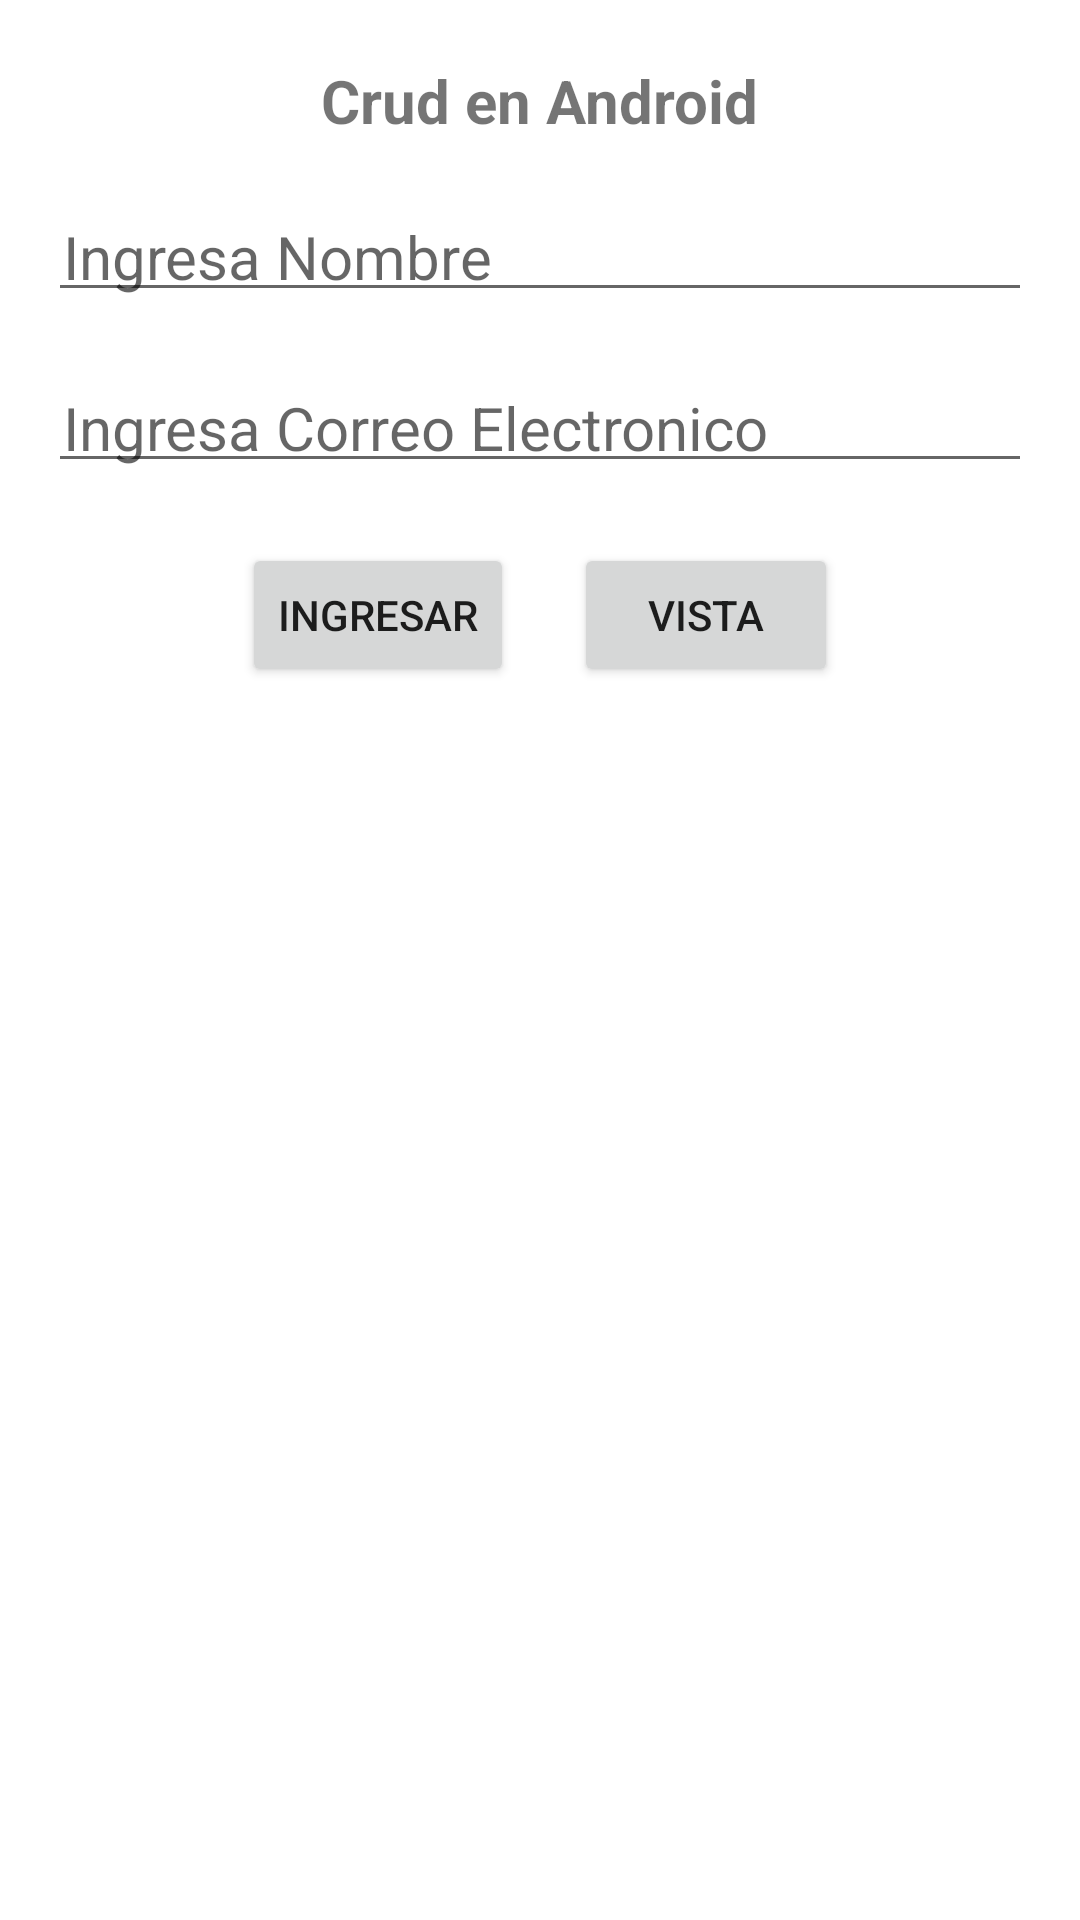

Reconstruct the res/layout file that produces this screen, plus the resources it refers to.
<!-- AndroidManifest.xml: application theme Theme.CrudAndroid -->
<!-- res/layout/activity_main.xml -->
<?xml version="1.0" encoding="utf-8"?>
<androidx.constraintlayout.widget.ConstraintLayout xmlns:android="http://schemas.android.com/apk/res/android"
    xmlns:app="http://schemas.android.com/apk/res-auto"
    xmlns:tools="http://schemas.android.com/tools"
    android:layout_width="match_parent"
    android:layout_height="match_parent"
    tools:context=".MainActivity">

    <TextView
        android:id="@+id/textView"
        android:layout_width="wrap_content"
        android:layout_height="wrap_content"
        android:text="@string/login_text_title"
        style="@style/titles"
        app:layout_constraintLeft_toLeftOf="parent"
        app:layout_constraintRight_toRightOf="parent"
        app:layout_constraintTop_toTopOf="parent" />

    <EditText
        android:id="@+id/etxtName"
        android:hint="@string/login_hint_name"
        android:layout_width="match_parent"
        android:layout_height="wrap_content"
        style="@style/editText"
        app:layout_constraintEnd_toEndOf="parent"
        app:layout_constraintStart_toStartOf="parent"
        app:layout_constraintTop_toBottomOf="@+id/textView" />

    <EditText
        android:id="@+id/etxtEmail"
        android:hint="@string/login_hint_email"
        android:layout_width="match_parent"
        android:layout_height="wrap_content"
        style="@style/editText"
        app:layout_constraintEnd_toEndOf="parent"
        app:layout_constraintStart_toStartOf="parent"
        app:layout_constraintTop_toBottomOf="@+id/etxtName" />

    <androidx.appcompat.widget.LinearLayoutCompat
        android:id="@+id/linearLayoutCompat"
        android:layout_width="match_parent"
        android:layout_height="wrap_content"
        android:layout_marginTop="20dp"
        android:gravity="center"

        app:layout_constraintTop_toBottomOf="@id/etxtEmail">

        <Button
            android:id="@+id/btnIngresar"
            android:layout_width="wrap_content"
            android:layout_height="wrap_content"
            android:layout_marginRight="10dp"
            android:text="@string/login_btn_ingresar" />

        <Button
            android:id="@+id/btnVista"
            android:layout_width="wrap_content"
            android:layout_height="wrap_content"
            android:layout_marginLeft="10dp"
            android:text="@string/login_btn_vista" />


    </androidx.appcompat.widget.LinearLayoutCompat>

    <androidx.recyclerview.widget.RecyclerView
        android:id="@+id/recyclerView"
        android:layout_width="match_parent"
        android:layout_height="0dp"
        app:layout_constraintBottom_toBottomOf="parent"
        app:layout_constraintTop_toBottomOf="@+id/linearLayoutCompat" />
</androidx.constraintlayout.widget.ConstraintLayout>
<!-- resources referenced by this layout -->
<resources>
  <string name="login_btn_ingresar">Ingresar</string>
  <string name="login_btn_vista">vista</string>
  <string name="login_hint_email">Ingresa Correo Electronico</string>
  <string name="login_hint_name">Ingresa Nombre</string>
  <string name="login_text_title">Crud en Android</string>
  <style name="editText">
          <item name="android:layout_marginLeft">16dp</item>
          <item name="android:layout_marginRight">16dp</item>
          <item name="android:layout_marginTop">20dp</item>
          <item name="android:textSize">20sp</item>
          <item name="android:padding">5dp</item>
      </style>
  <style name="titles">
          <item name="android:textSize">20sp</item>
          <item name="android:layout_marginTop">@dimen/separator_top</item>
          <item name="android:textStyle">bold</item>
      </style>
  <style name="Theme.CrudAndroid" parent="Theme.MaterialComponents.DayNight.DarkActionBar">
          
          <item name="colorPrimary">@color/purple_500</item>
          <item name="colorPrimaryVariant">@color/purple_700</item>
          <item name="colorOnPrimary">@color/white</item>
          
          <item name="colorSecondary">@color/teal_200</item>
          <item name="colorSecondaryVariant">@color/teal_700</item>
          <item name="colorOnSecondary">@color/black</item>
          
          <item name="android:statusBarColor" tools:targetApi="l">?attr/colorPrimaryVariant</item>
          
  
      </style>
  <dimen name="separator_top">20dp</dimen>
  <!-- not gathered from this repository: default colours our renderer supplied (Android Studio template values) -->
  <color name="purple_500">#FF6200EE</color>
  <color name="purple_700">#FF3700B3</color>
  <color name="teal_200">#FF03DAC5</color>
  <color name="teal_700">#FF018786</color>
  <color name="black">#FF000000</color>
  <color name="white">#FFFFFFFF</color>
</resources>
